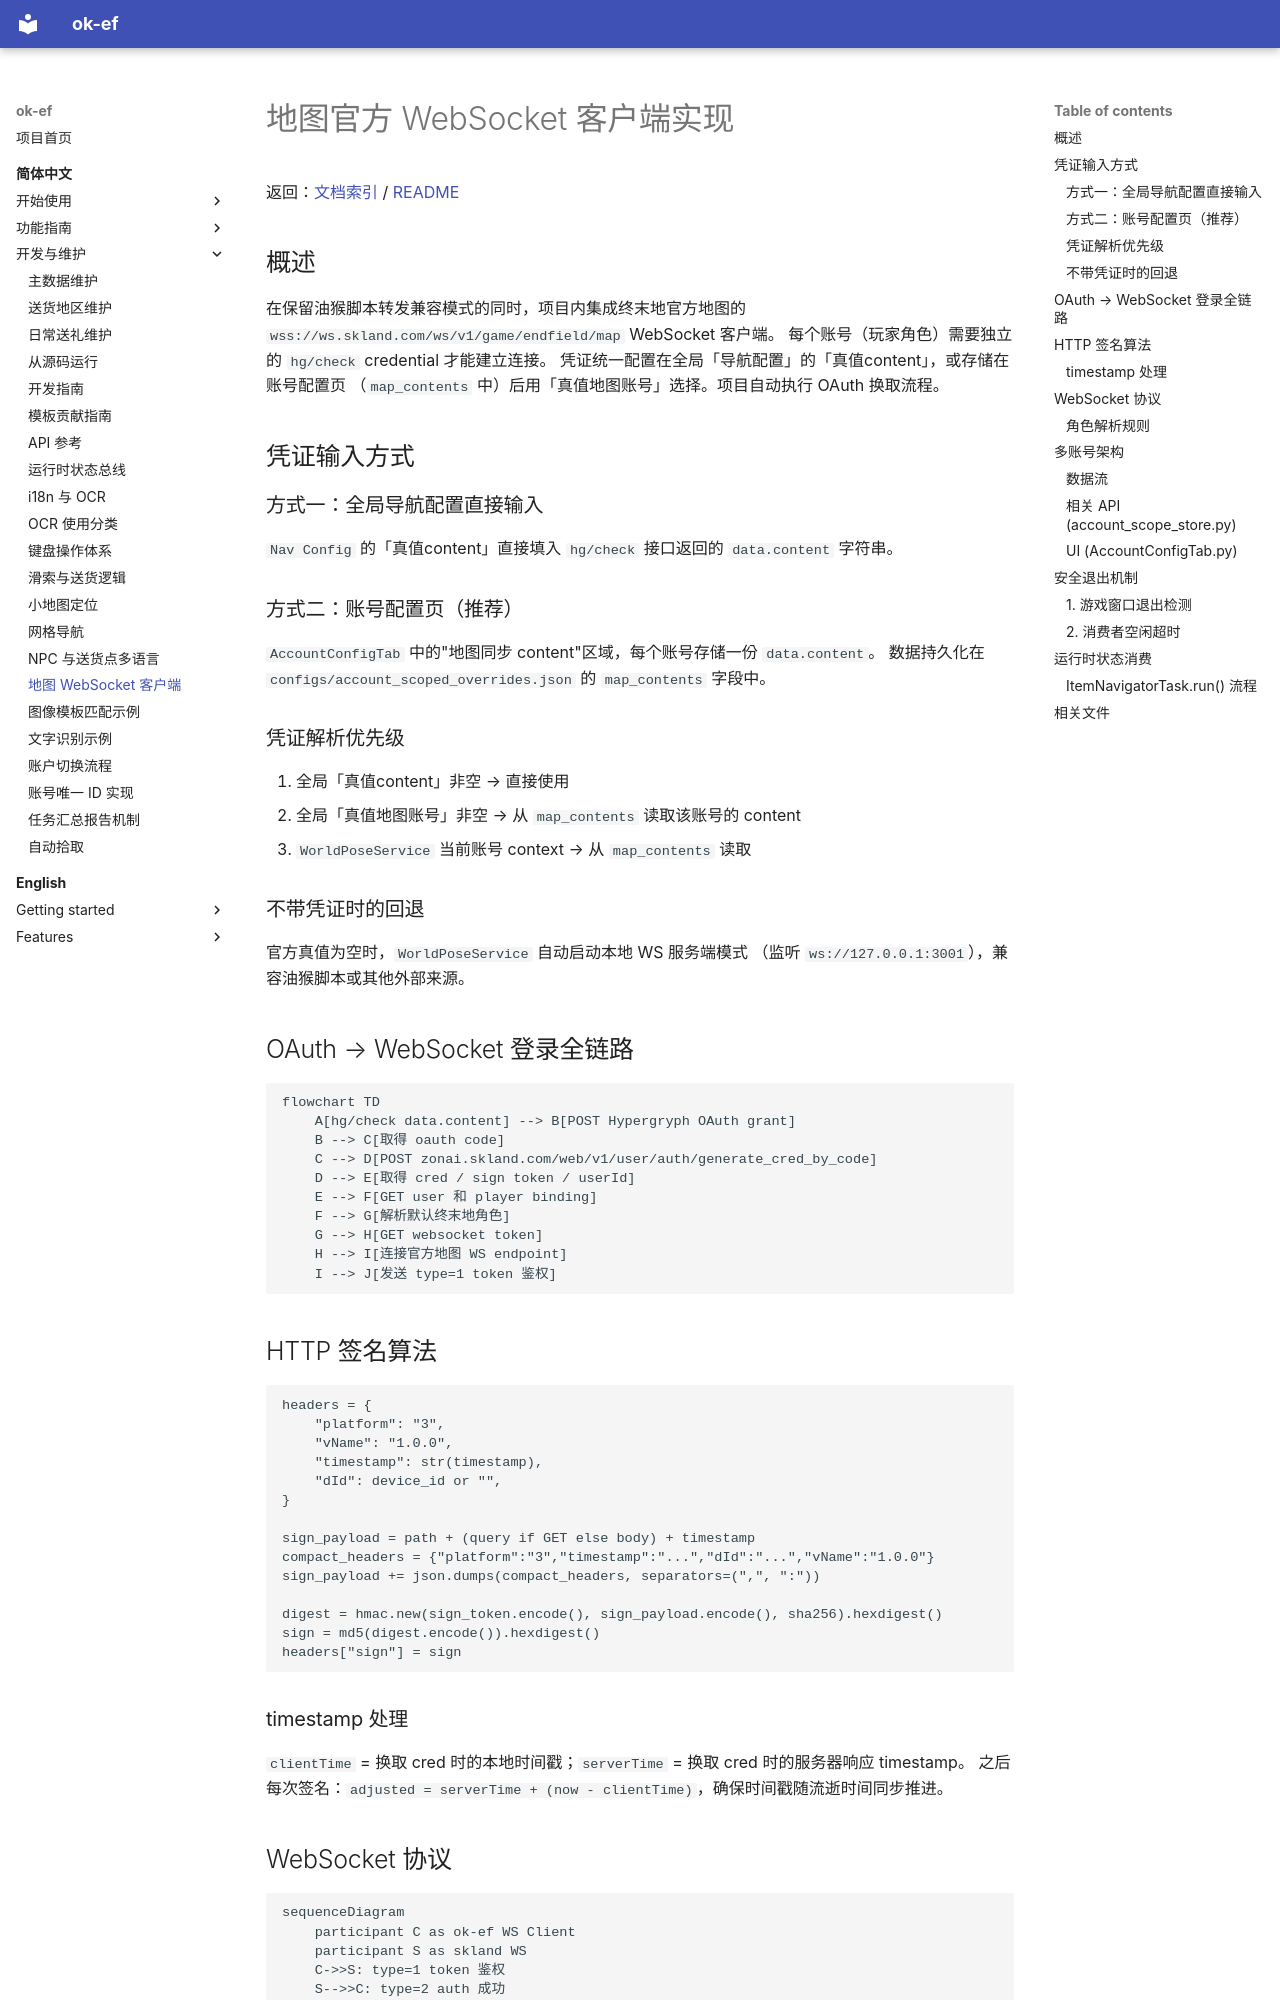

repository: AliceJump/ok-end-field · page: dev/地图官方WS客户端实现/index.html · generator: mkdocs

# 地图官方 WebSocket 客户端实现

返回：[文档索引](../zh-CN/index.md) / [README](https://github.com/AliceJump/ok-end-field/blob/master/README.md)

## 概述

在保留油猴脚本转发兼容模式的同时，项目内集成终末地官方地图的 `wss://ws.skland.com/ws/v1/game/endfield/map` WebSocket 客户端。
每个账号（玩家角色）需要独立的 `hg/check` credential 才能建立连接。
凭证统一配置在全局「导航配置」的「真值content」，或存储在账号配置页
（`map_contents` 中）后用「真值地图账号」选择。项目自动执行 OAuth 换取流程。

## 凭证输入方式

### 方式一：全局导航配置直接输入
`Nav Config` 的「真值content」直接填入 `hg/check` 接口返回的 `data.content` 字符串。

### 方式二：账号配置页（推荐）
`AccountConfigTab` 中的"地图同步 content"区域，每个账号存储一份 `data.content`。
数据持久化在 `configs/account_scoped_overrides.json` 的 `map_contents` 字段中。

### 凭证解析优先级
1. 全局「真值content」非空 → 直接使用
2. 全局「真值地图账号」非空 → 从 `map_contents` 读取该账号的 content
3. `WorldPoseService` 当前账号 context → 从 `map_contents` 读取

### 不带凭证时的回退
官方真值为空时，`WorldPoseService` 自动启动本地 WS 服务端模式
（监听 `ws://127.0.0.1:3001`），兼容油猴脚本或其他外部来源。

## OAuth → WebSocket 登录全链路

```mermaid
flowchart TD
    A[hg/check data.content] --> B[POST Hypergryph OAuth grant]
    B --> C[取得 oauth code]
    C --> D[POST zonai.skland.com/web/v1/user/auth/generate_cred_by_code]
    D --> E[取得 cred / sign token / userId]
    E --> F[GET user 和 player binding]
    F --> G[解析默认终末地角色]
    G --> H[GET websocket token]
    H --> I[连接官方地图 WS endpoint]
    I --> J[发送 type=1 token 鉴权]
```

## HTTP 签名算法

```
headers = {
    "platform": "3",
    "vName": "1.0.0",
    "timestamp": str(timestamp),
    "dId": device_id or "",
}

sign_payload = path + (query if GET else body) + timestamp
compact_headers = {"platform":"3","timestamp":"...","dId":"...","vName":"1.0.0"}
sign_payload += json.dumps(compact_headers, separators=(",", ":"))

digest = hmac.new(sign_token.encode(), sign_payload.encode(), sha256).hexdigest()
sign = md5(digest.encode()).hexdigest()
headers["sign"] = sign
```

### timestamp 处理
`clientTime` = 换取 cred 时的本地时间戳；`serverTime` = 换取 cred 时的服务器响应 timestamp。
之后每次签名：`adjusted = serverTime + (now - clientTime)`，确保时间戳随流逝时间同步推进。
